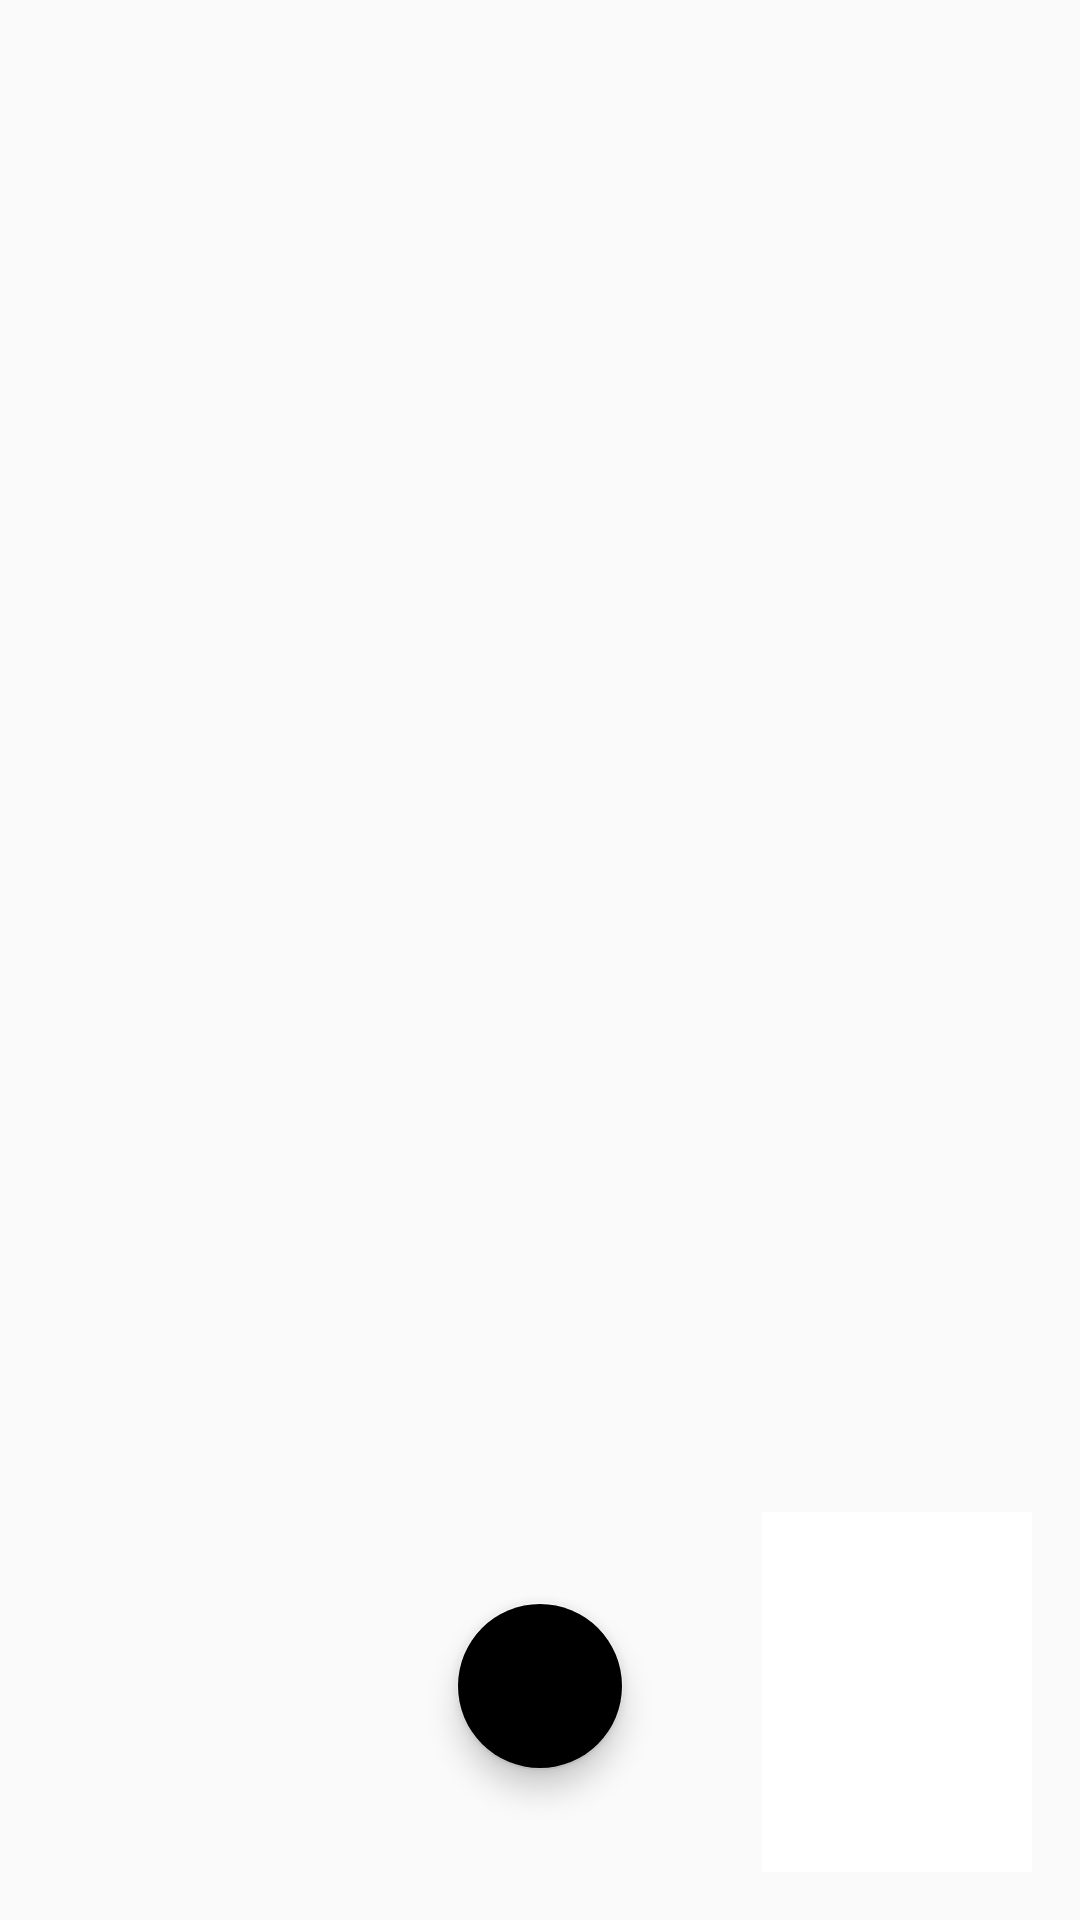

This screen was rendered from an Android layout file. Write that file and the resources it references.
<!-- AndroidManifest.xml: application theme AppTheme -->
<!-- res/layout/activity_chat.xml -->
<?xml version="1.0" encoding="utf-8"?>
<android.support.constraint.ConstraintLayout xmlns:android="http://schemas.android.com/apk/res/android"
    xmlns:app="http://schemas.android.com/apk/res-auto"
    xmlns:tools="http://schemas.android.com/tools"
    android:layout_width="match_parent"
    android:layout_height="match_parent"
    android:keepScreenOn="true"
    >

    <FrameLayout
        android:layout_width="fill_parent"
        android:layout_height="fill_parent">

        <FrameLayout
            android:id="@+id/subscriber_container"
            android:layout_width="fill_parent"
            android:layout_height="fill_parent"
            >
        </FrameLayout>

        <FrameLayout
            android:id="@+id/flCalling"
            android:layout_width="match_parent"
            android:layout_height="match_parent">
        </FrameLayout>

        <FrameLayout
            android:id="@+id/publisher_container"
            android:layout_width="@dimen/publisher_width"
            android:layout_height="@dimen/publisher_height"
            android:layout_gravity="bottom|end"
            android:layout_marginBottom="@dimen/publisher_bottom_margin"
            android:layout_marginEnd="@dimen/publisher_right_margin"
            android:layout_marginRight="@dimen/publisher_end_margin"
            android:padding="@dimen/publisher_padding"
            android:background="@color/publisher_border_color" />

        <android.support.design.widget.FloatingActionButton
            android:id="@+id/fabCancel"
            android:src="@drawable/ic_call_end"
            android:layout_width="wrap_content"
            android:layout_height="wrap_content"
            android:layout_gravity="bottom|center"
            android:layout_marginBottom="50dp"
            android:onClick="endCall"
            app:backgroundTint="@color/end_call_button"
            />

    </FrameLayout>

</android.support.constraint.ConstraintLayout>
<!-- resources referenced by this layout -->
<resources>
  <color name="publisher_border_color">#FFFFFF</color>
  <dimen name="publisher_bottom_margin">16dp</dimen>
  <dimen name="publisher_end_margin">16dp</dimen>
  <dimen name="publisher_height">120dp</dimen>
  <dimen name="publisher_padding">2dp</dimen>
  <dimen name="publisher_right_margin">16dp</dimen>
  <dimen name="publisher_width">90dp</dimen>
  <style name="AppTheme" parent="Theme.AppCompat.Light.NoActionBar">
          
          <item name="colorPrimary">@color/colorPrimary</item>
          <item name="colorPrimaryDark">@color/colorPrimaryDark</item>
          <item name="colorAccent">@color/colorAccent</item>
          <item name="android:actionMenuTextColor">@color/white</item>
          <item name="android:actionOverflowButtonStyle">@style/OverFlow</item>
          <item name="colorControlNormal">@color/white</item>
          <item name="colorControlActivated">@color/white</item>
          <item name="colorControlHighlight">@color/white</item>
          <item name="android:textColorHint">@color/white</item>
  
      </style>
  <color name="colorPrimary">#3F51B5</color>
  <color name="colorPrimaryDark">#303F9F</color>
  <color name="colorAccent">#FF4081</color>
  <style name="OverFlow">
          <item name="android:src">@drawable/ic_options</item>
      </style>
  <!-- not gathered from this repository: default colours our renderer supplied (Android Studio template values) -->
  <color name="white">#FFFFFFFF</color>
</resources>
